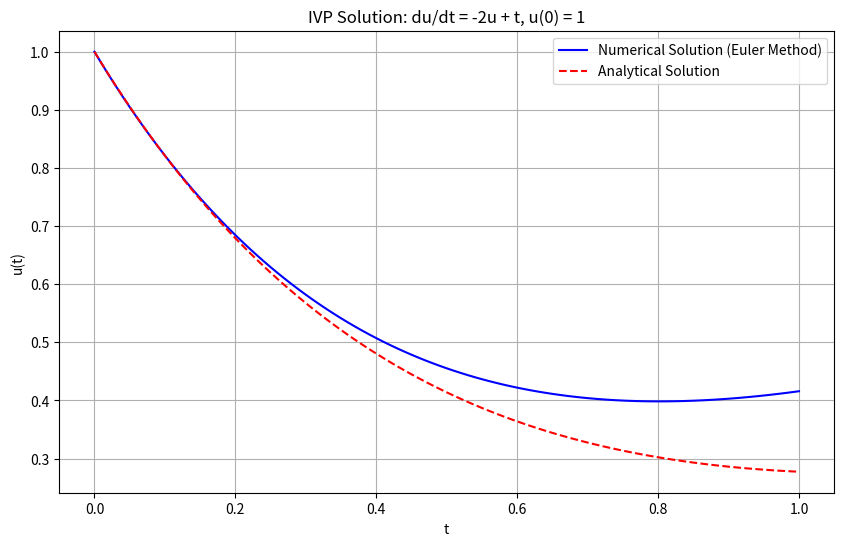

Recreate this plot in Python.
# -----------------------------------------------------------------------------
# Copyright (C) 2025 Mridun Gupta
# Email: [email redacted]
# [redacted]
# [redacted]
#
# This file is part of a project licensed under the GNU General Public License
# version 3 (GPLv3). You are free to use, modify, and distribute this code under
# the terms of GPLv3, provided that:
#   - Derivative works remain licensed under GPLv3.
#   - Proper attribution is given to the original author.
#   - The LICENSE file is included with any distribution.
#
# For full license details, see LICENSE or visit
# https://www.gnu.org/licenses/gpl-3.0.html.
# -----------------------------------------------------------------------------

import numpy as np
import matplotlib.pyplot as plt
import math

# Step 1: Define problem parameters
# T: Total time (0 to 1)
# Nt: Number of time steps
# u0: Initial condition u(0) = 1
T = 1.0
Nt = 100
u0 = 1.0

# Step 2: Calculate time step size
# dt: Time step size
dt = T / Nt

# Step 3: Create time grid
# t: Array of time points from 0 to T
t = np.linspace(0, T, Nt + 1)

# Step 4: Define the ODE function
# f(t, u) = -2u + t (the derivative du/dt)
def f(t, u):
    return -2.0 * u + t

# Step 5: Initialize solution array
# u: Array to store solution at each time step
u = np.zeros(Nt + 1)
u[0] = u0  # Set initial condition

# Step 6: Euler method time-stepping loop
# Update: u[n+1] = u[n] + dt * f(t[n], u[n])
for n in range(Nt):
    u[n + 1] = u[n] + dt * f(t[n], u[n])

# Step 7: Compute analytical solution for comparison
# For du/dt = -2u + t, u(0) = 1, the analytical solution is:
# u(t) = (1/4)t - (1/8) + (9/8)e^(-2t)
u_analytical = np.zeros(Nt + 1)
for i in range(Nt + 1):
    u_analytical[i] = (1/4) * t[i] - (1/8) + (9/8) * math.exp(-2 * t[i])

# Step 8: Plot the numerical and analytical solutions
plt.figure(figsize=(10, 6))
plt.plot(t, u, 'b-', label='Numerical Solution (Euler Method)')
plt.plot(t, u_analytical, 'r--', label='Analytical Solution')
plt.title('IVP Solution: du/dt = -2u + t, u(0) = 1')
plt.xlabel('t')
plt.ylabel('u(t)')
plt.legend()
plt.grid(True)
plt.savefig('ivp_euler_method.png')